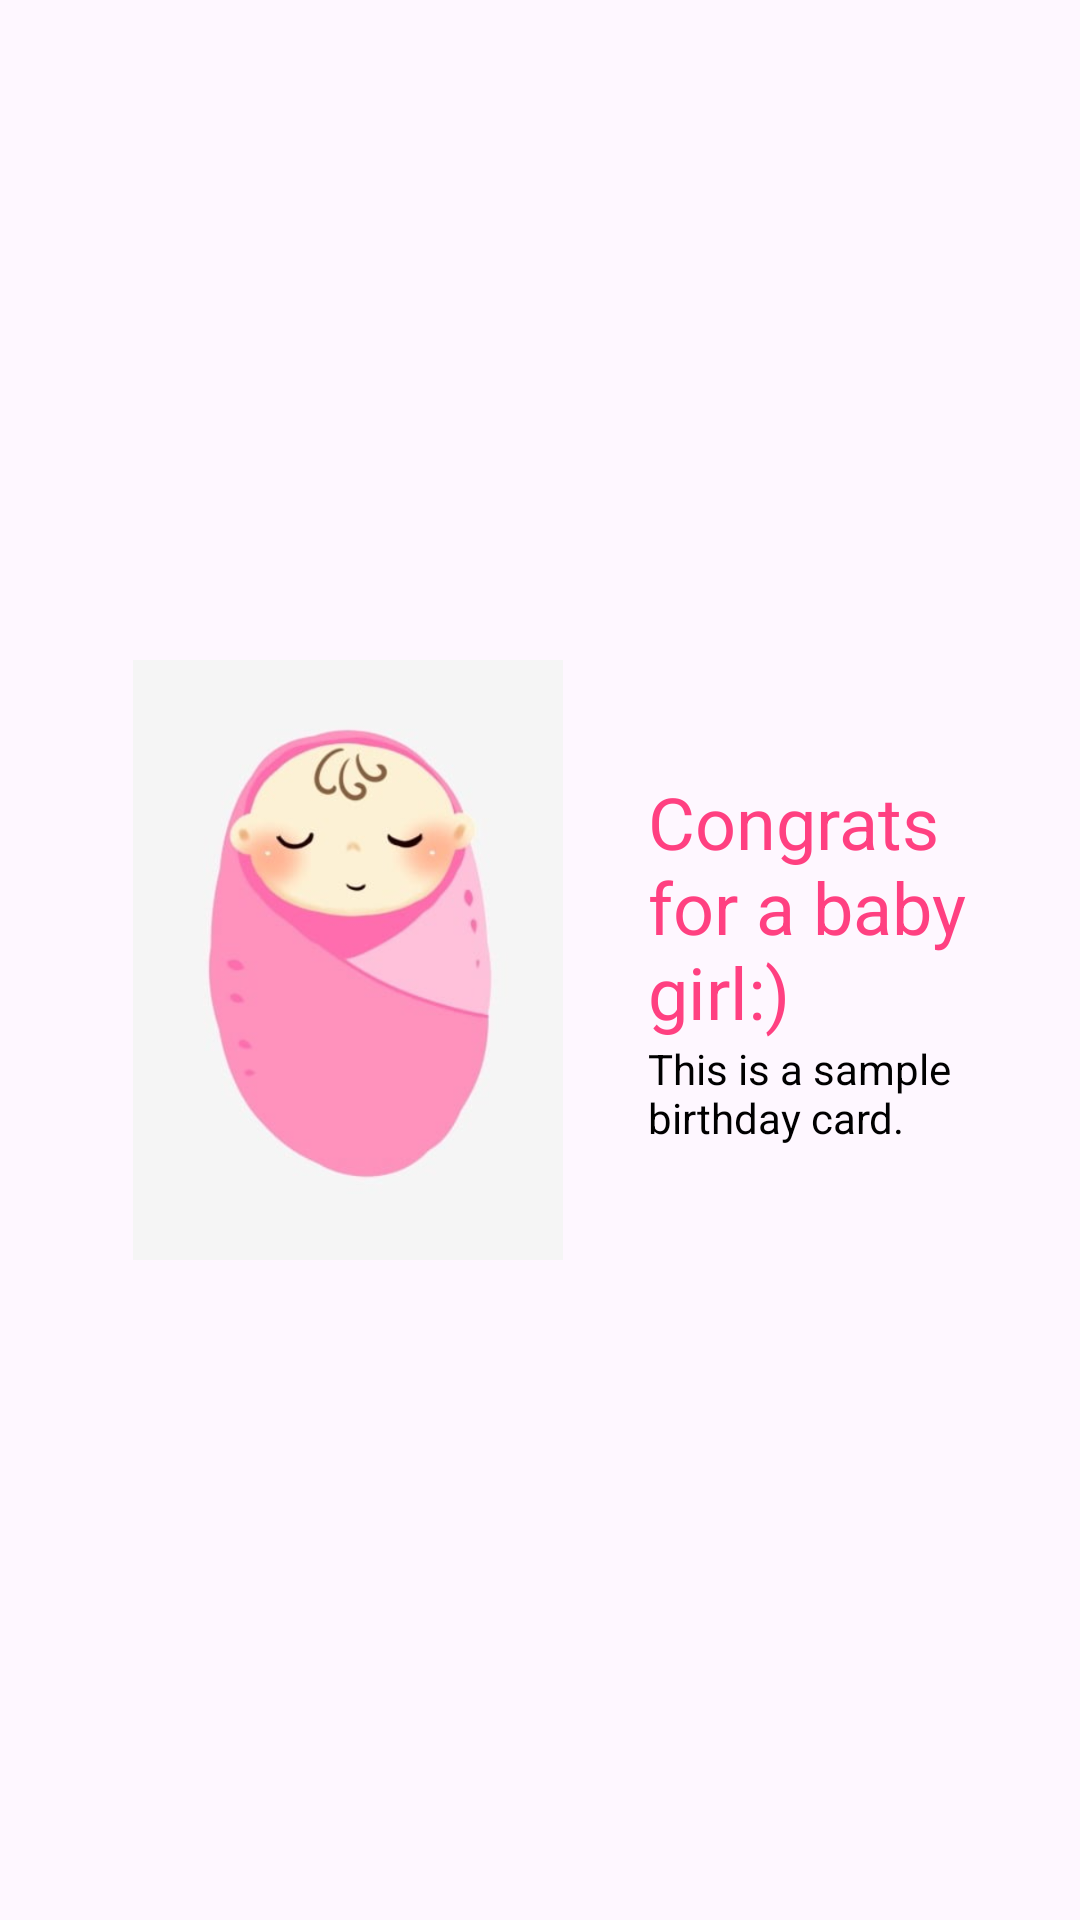

Android layout source for this screen:
<!-- AndroidManifest.xml: application theme Theme.SellingCustomCardApplication -->
<!-- res/layout/activity_sample_card_girl.xml -->
<LinearLayout xmlns:android="http://schemas.android.com/apk/res/android"
    android:layout_width="match_parent"
    android:layout_height="match_parent"
    android:orientation="horizontal"
    android:padding="16dp"
    android:gravity="center">

    
    <ImageView
        android:id="@+id/imageViewSampleCard"
        android:layout_width="200dp"
        android:layout_height="200dp"
        android:scaleType="fitCenter"
        android:src="@drawable/babygirl" />

    
    <LinearLayout
        android:layout_width="match_parent"
        android:layout_height="wrap_content"
        android:orientation="vertical">

        
        <LinearLayout

            android:layout_width="wrap_content"
            android:layout_height="wrap_content"
            android:orientation="vertical">

            
            <TextView
                android:id="@+id/textViewOccasionTitle"
                android:layout_width="wrap_content"
                android:layout_height="wrap_content"
                android:text="@string/babygirl"
                android:textSize="24sp"
                android:textColor="@color/pink" />

            
            <TextView
                android:id="@+id/textViewCardDescription"
                android:layout_width="wrap_content"
                android:layout_height="wrap_content"
                android:text="@string/cardtext"
                android:textColor="@android:color/black" />

        </LinearLayout>

    </LinearLayout>

</LinearLayout>
<!-- resources referenced by this layout -->
<resources>
  <color name="pink">#FF4081</color>
  <!-- drawable babygirl: png bitmap (drawable, 123911 bytes) -->
  <string name="babygirl">Congrats for a baby girl:)</string>
  <string name="cardtext">This is a sample birthday card.</string>
  <style name="Theme.SellingCustomCardApplication" parent="Base.Theme.SellingCustomCardApplication" />
  <style name="Base.Theme.SellingCustomCardApplication" parent="Theme.Material3.DayNight.NoActionBar">
          
          
      </style>
</resources>
